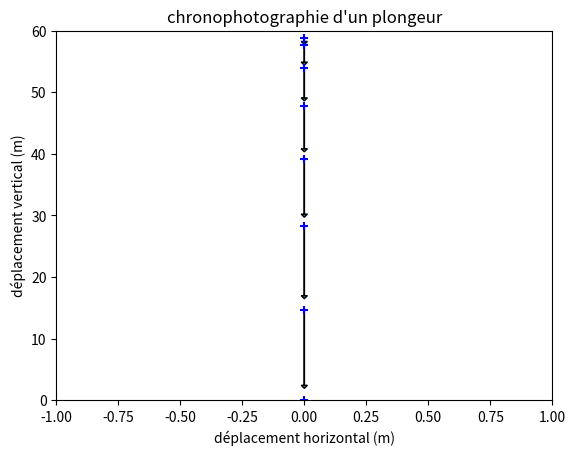

This chart was generated by the following Python code:
import matplotlib.pyplot as plt # importation de la bibliothèque des représentations graphiques
x=[0,0,0,0,0,0,0,0] # dans une liste nommée x, entrer les abscisses du point mobile séparés d’une virgule. 
y=[58.80,57.58,53.90,47.78,39.20,28.28,14.70,0] # dans une liste nommée y, entrer les ordonnées du point mobile séparés d’une virgule. Les valeurs décimales utilisent le point.
t=[0,0.5,1,1.5,2,2.5,3,3.5]
vx=[0,0,0,0,0,0,0,0]
vy=[]

echelle = 2.3
longueur = 0.5
largeur = 0.025

for i in range (len(t)-1): # len donne le nombre d’éléments d’une liste
    vy.append((y[i+1]-y[i])/(t[i+1]-t[i]))# append permet d’ajouter des #éléments dans une liste existante
    print("A la hauteur",y[i],"m" ,"la vitesse atteinte par Laso Schaller est de",-1*vy[i], "m/s")
    plt.arrow(x[i],y[i],vx[i]/echelle,vy[i]/echelle,head_width=largeur,head_length=longueur,length_includes_head = True)

plt.title("chronophotographie d'un plongeur")
plt.xlabel("déplacement horizontal (m)")
plt.ylabel("déplacement vertical (m)")
plt.scatter(x,y,c="blue", marker='+')

plt.axis([-1,1,0,60])

plt.show()